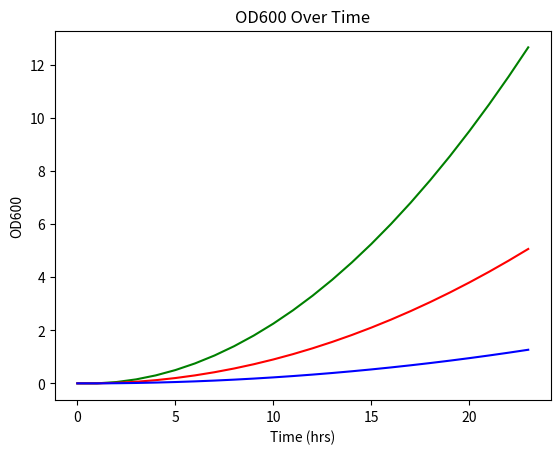

Here is the Python script that generated this plot:
import numpy as np
import matplotlib.pyplot as plt

# Hyperparameters
init_OD = 0
max_OD = 10
duration = 24 # (hours)

# Plot data
time = [] # Time (hours)
rt = [] # OD600 (room temp)
hs = [] # OD600 (heat shock)
fr = [] # OD600 (refrigeration)

# Setup initial OD600s
rt_OD = init_OD
hs_OD = init_OD
fr_OD = init_OD

# Loop over duration
for i in range(duration):
    rt.append(rt_OD)
    hs.append(hs_OD)
    fr.append(fr_OD)
    time.append(i)
    rt_OD += 0.05*i
    hs_OD += 0.02*i
    fr_OD += 0.005*i

# Plot results
plt.plot(time, rt, color = 'green', label = 'Room temperature')
plt.plot(time, hs, color = 'red', label = 'Heat shock')
plt.plot(time, fr, color = 'blue', label = 'Refrigeration')

plt.xlabel("Time (hrs)")
plt.ylabel("OD600")
plt.title("OD600 Over Time")

plt.show()
